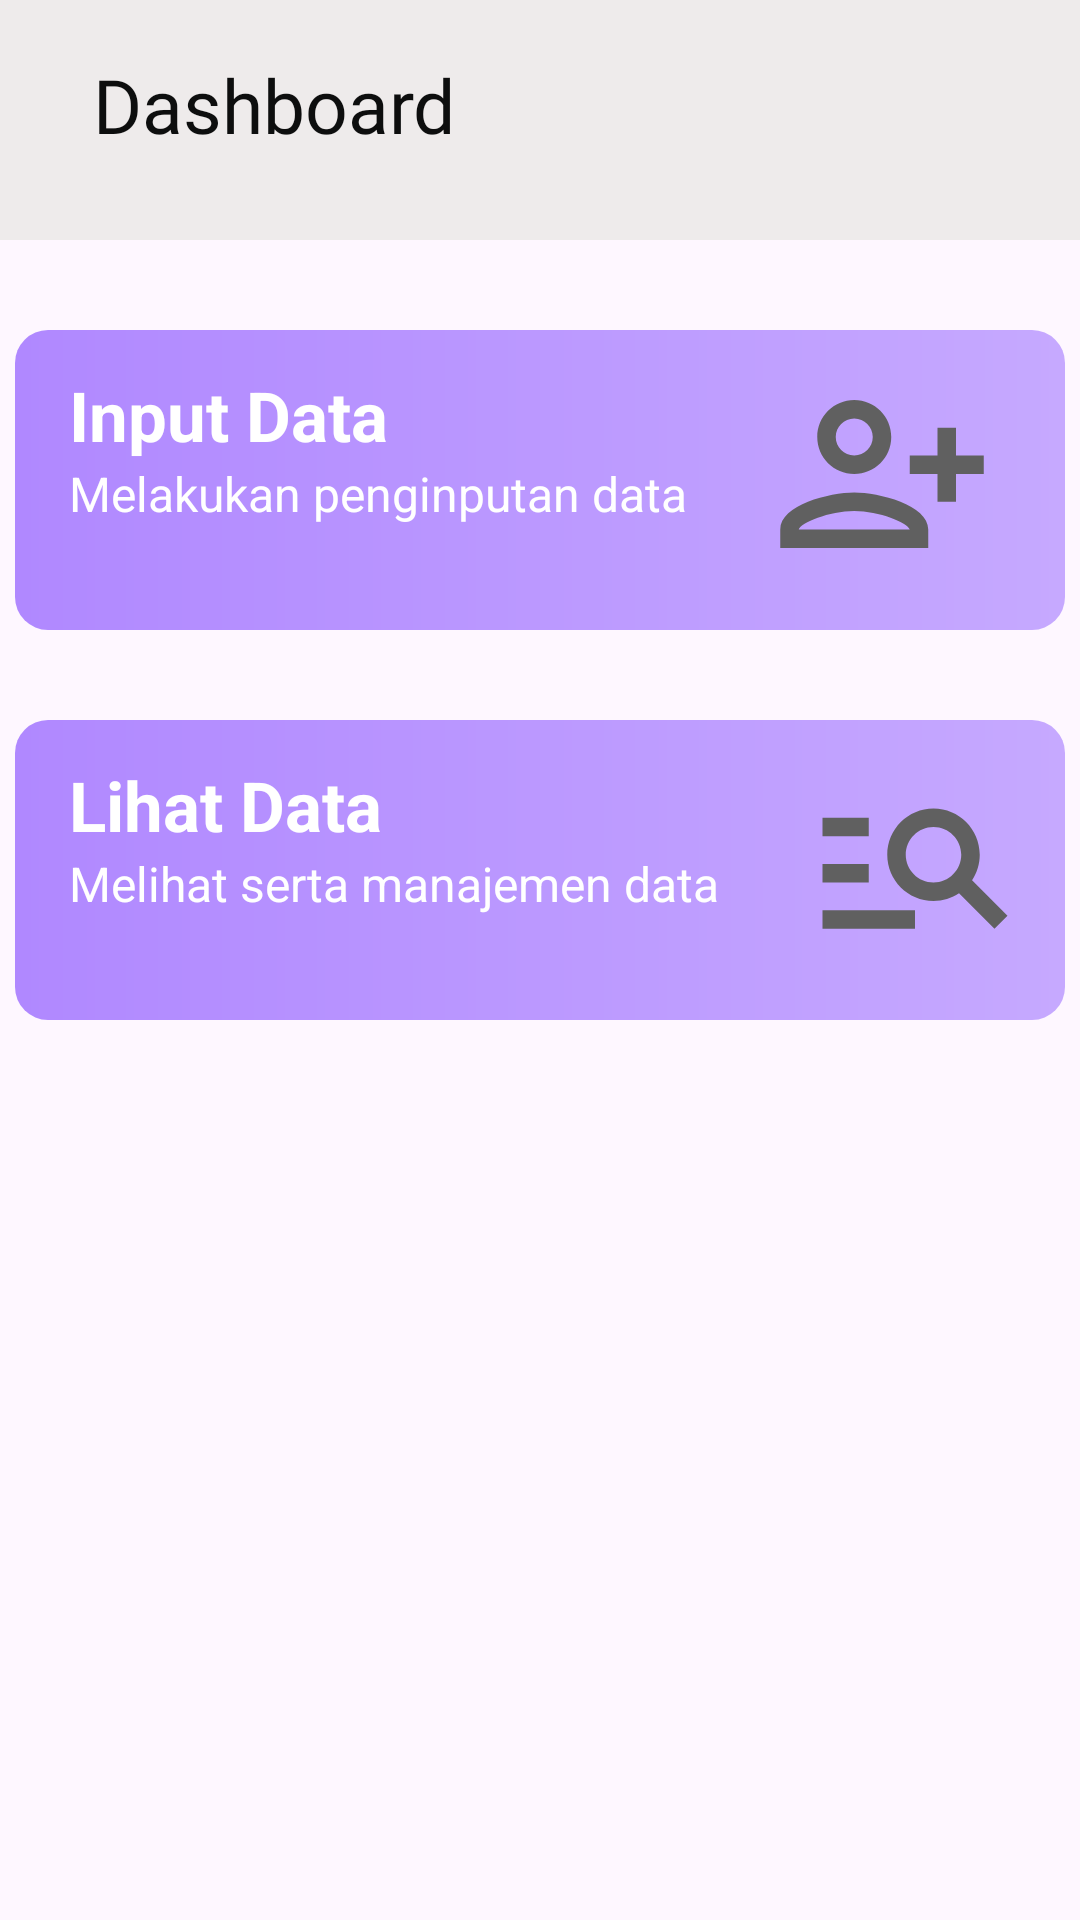

Layout XML and referenced resources for this Android screen:
<!-- AndroidManifest.xml: application theme Theme.Penggajian -->
<!-- res/layout/activity_main.xml -->
<?xml version="1.0" encoding="utf-8"?>
<RelativeLayout xmlns:android="http://schemas.android.com/apk/res/android"
    xmlns:app="http://schemas.android.com/apk/res-auto"
    xmlns:tools="http://schemas.android.com/tools"
    android:id="@+id/main"
    android:layout_width="match_parent"
    android:layout_height="match_parent"
    tools:context=".activity.MainActivity">

    <LinearLayout
        android:layout_width="match_parent"
        android:layout_height="80dp"
        android:orientation="vertical"
        android:background="@color/top_bg"
        android:padding="5dp">

        <TextView
            android:layout_width="match_parent"
            android:layout_height="wrap_content"
            android:text="Dashboard"
            android:textSize="25sp"
            android:textColor="@color/black"
            android:fontFamily="@font/fjalla_one"
            android:layout_marginTop="13sp"
            android:layout_marginLeft="26sp"/>
        
    </LinearLayout>
    
    <LinearLayout
        android:layout_width="match_parent"
        android:layout_height="wrap_content"
        android:orientation="vertical"
        android:layout_marginTop="80dp">

        <LinearLayout
            android:id="@+id/inputData"
            android:layout_width="350dp"
            android:layout_height="100dp"
            android:orientation="horizontal"
            android:background="@drawable/gradient_bg"
            android:layout_marginTop="30dp"
            android:padding="3dp"
            android:layout_gravity="center">

            <LinearLayout
                android:layout_width="wrap_content"
                android:layout_height="wrap_content"
                android:orientation="vertical">

                <TextView
                    android:layout_width="wrap_content"
                    android:layout_height="wrap_content"
                    android:layout_marginTop="10dp"
                    android:layout_marginLeft="15dp"
                    android:text="Input Data"
                    android:textStyle="bold"
                    android:textSize="23sp"
                    android:textColor="@color/white"/>

                <TextView
                    android:layout_width="wrap_content"
                    android:layout_height="wrap_content"
                    android:text="Melakukan penginputan data"
                    android:textSize="16sp"
                    android:layout_marginLeft="15dp"
                    android:textColor="@color/white"/>

            </LinearLayout>
            
            <ImageView
                android:layout_width="90dp"
                android:layout_height="90dp"
                android:padding="8dp"
                android:src="@drawable/ic_input_data"
                android:layout_marginLeft="20dp"/>

        </LinearLayout>

        <LinearLayout
            android:id="@+id/lihatData"
            android:layout_width="350dp"
            android:layout_height="100dp"
            android:orientation="horizontal"
            android:background="@drawable/gradient_bg"
            android:layout_marginTop="30dp"
            android:padding="3dp"
            android:layout_gravity="center">

            <LinearLayout
                android:layout_width="wrap_content"
                android:layout_height="wrap_content"
                android:orientation="vertical">

                <TextView
                    android:layout_width="wrap_content"
                    android:layout_height="wrap_content"
                    android:layout_marginTop="10dp"
                    android:layout_marginLeft="15dp"
                    android:text="Lihat Data"
                    android:textStyle="bold"
                    android:textSize="23sp"
                    android:textColor="@color/white"/>

                <TextView
                    android:layout_width="wrap_content"
                    android:layout_height="wrap_content"
                    android:text="Melihat serta manajemen data"
                    android:textSize="16sp"
                    android:layout_marginLeft="15dp"
                    android:textColor="@color/white"/>

            </LinearLayout>

            <ImageView
                android:layout_width="90dp"
                android:layout_height="90dp"
                android:padding="8dp"
                android:src="@drawable/ic_lihat_data"
                android:layout_marginLeft="20dp"/>

        </LinearLayout>

    </LinearLayout>

</RelativeLayout>
<!-- resources referenced by this layout -->
<resources>
  <color name="black">#0d0e0e</color>
  <color name="top_bg">#EEEBEB</color>
  <color name="white">#FFFFFFFF</color>
  <!-- drawable gradient_bg (drawable) -->
  <?xml version="1.0" encoding="utf-8"?>
  <shape xmlns:android="http://schemas.android.com/apk/res/android">
  
      <gradient
          android:startColor="@color/theme_light"
          android:endColor="@color/gradient"/>
      <corners
          android:radius="11dp"/>
  
  </shape>
  <!-- drawable ic_input_data (drawable) -->
  <vector xmlns:android="http://schemas.android.com/apk/res/android" android:height="24dp" android:tint="#606060" android:viewportHeight="24" android:viewportWidth="24" android:width="24dp">
        
      <path android:fillColor="@android:color/white" android:pathData="M13,8c0,-2.21 -1.79,-4 -4,-4S5,5.79 5,8s1.79,4 4,4S13,10.21 13,8zM11,8c0,1.1 -0.9,2 -2,2S7,9.1 7,8s0.9,-2 2,-2S11,6.9 11,8zM1,18v2h16v-2c0,-2.66 -5.33,-4 -8,-4S1,15.34 1,18zM3,18c0.2,-0.71 3.3,-2 6,-2c2.69,0 5.78,1.28 6,2H3zM20,15v-3h3v-2h-3V7h-2v3h-3v2h3v3H20z"/>
  
  </vector>
  <!-- drawable ic_lihat_data (drawable) -->
  <vector xmlns:android="http://schemas.android.com/apk/res/android" android:autoMirrored="true" android:height="24dp" android:tint="#606060" android:viewportHeight="24" android:viewportWidth="24" android:width="24dp">
        
      <path android:fillColor="@android:color/white" android:pathData="M7,9H2V7h5V9zM7,12H2v2h5V12zM20.59,19l-3.83,-3.83C15.96,15.69 15.02,16 14,16c-2.76,0 -5,-2.24 -5,-5s2.24,-5 5,-5s5,2.24 5,5c0,1.02 -0.31,1.96 -0.83,2.75L22,17.59L20.59,19zM17,11c0,-1.65 -1.35,-3 -3,-3s-3,1.35 -3,3s1.35,3 3,3S17,12.65 17,11zM2,19h10v-2H2V19z"/>
      
  </vector>
  <style name="Theme.Penggajian" parent="Base.Theme.Penggajian" />
  <color name="theme_light">#b088ff</color>
  <color name="gradient">#c6a9ff</color>
  <style name="Base.Theme.Penggajian" parent="Theme.Material3.DayNight.NoActionBar">
          
          
      </style>
</resources>
